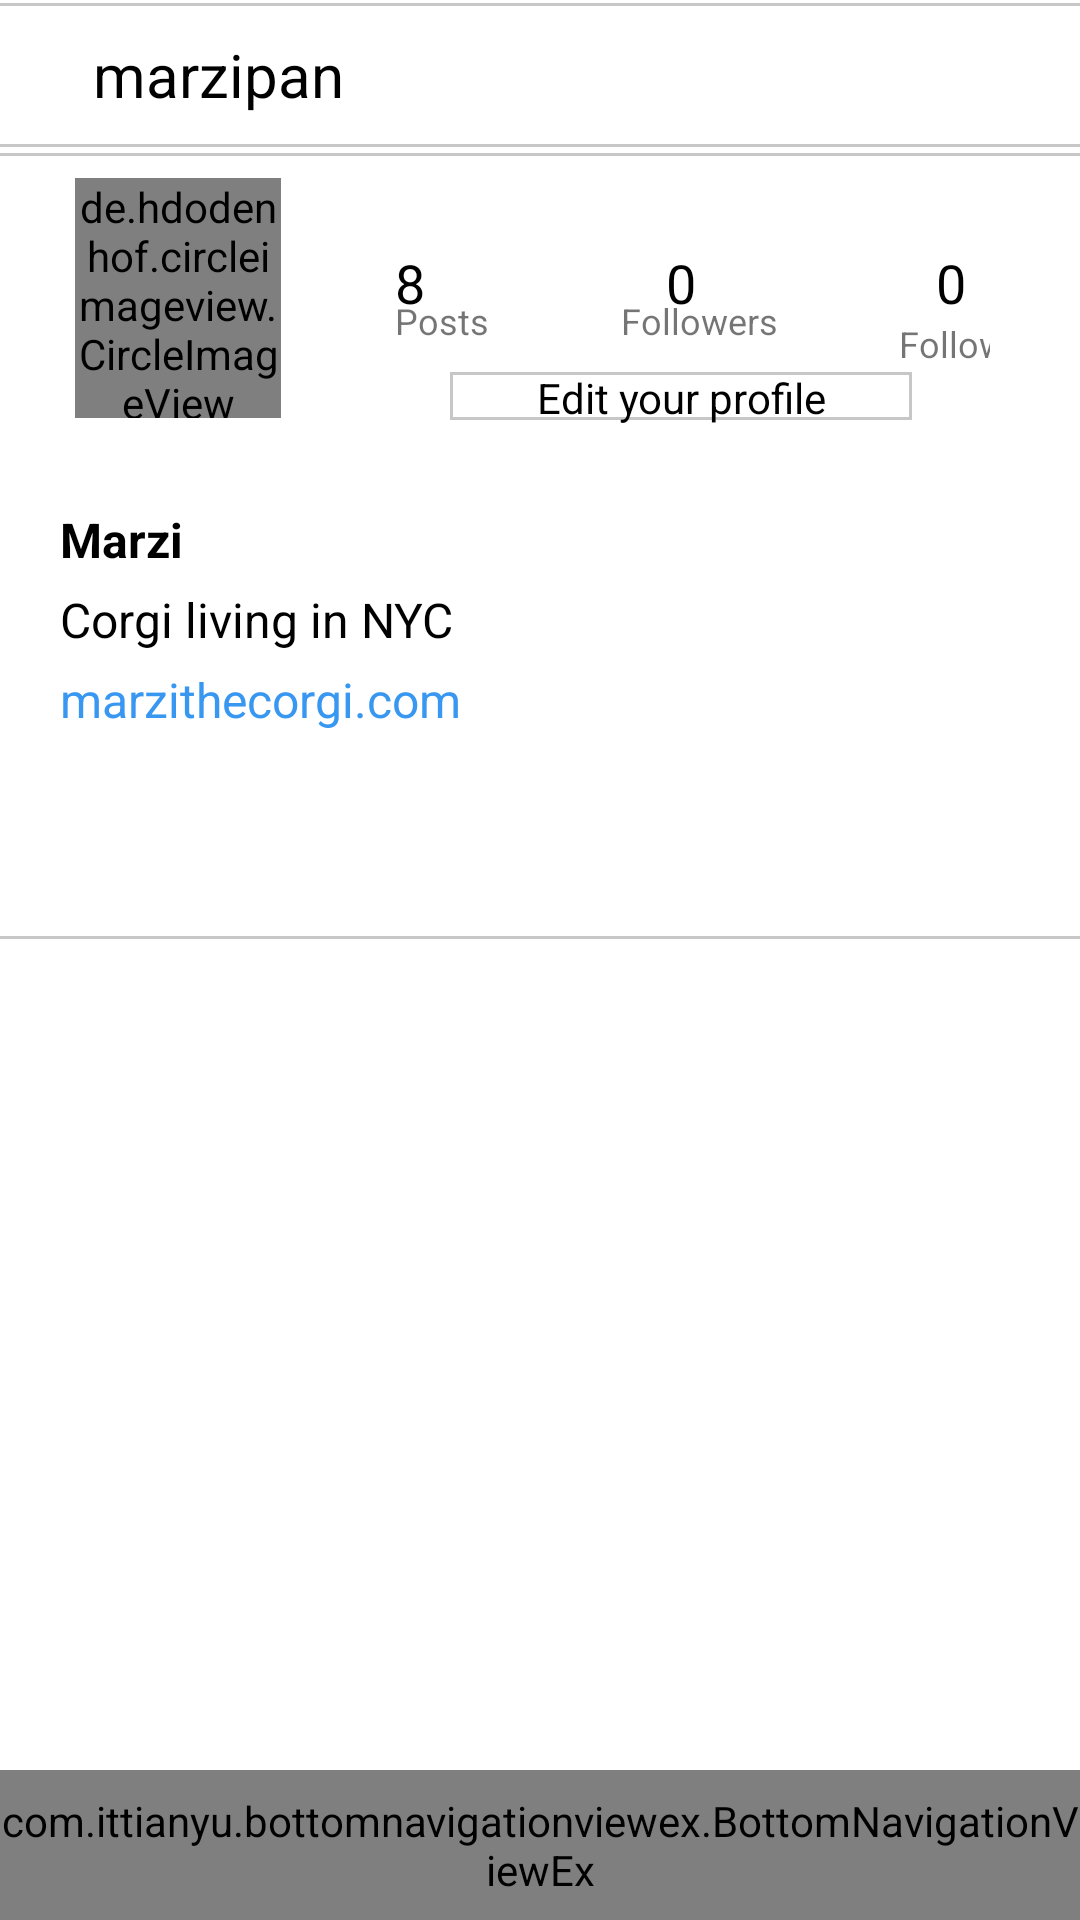

This screen was rendered from an Android layout file. Write that file and the resources it references.
<!-- AndroidManifest.xml: application theme AppTheme -->
<!-- res/layout/activity_profile.xml -->
<android.support.design.widget.CoordinatorLayout xmlns:android="http://schemas.android.com/apk/res/android"
    android:layout_width="match_parent"
    android:layout_height="match_parent"
    android:orientation="vertical">

    <RelativeLayout
        android:id="@+id/relLayout"
        android:layout_width="match_parent"
        android:layout_height="match_parent">

        <include layout="@layout/layout_center_profile" />
        <include layout="@layout/layout_bottom_navigation" />

        <ProgressBar
            android:id="@+id/profileProgBar"
            android:layout_width="150dp"
            android:layout_height="150dp"
            android:layout_centerHorizontal="true"
            android:layout_marginTop="100dp" />
    </RelativeLayout>

</android.support.design.widget.CoordinatorLayout>
<!-- res/layout/layout_center_profile.xml (included above) -->
<merge xmlns:android="http://schemas.android.com/apk/res/android"
    xmlns:app="http://schemas.android.com/apk/res-auto"
    xmlns:tools="http://schemas.android.com/tools">

    <RelativeLayout
        android:layout_width="match_parent"
        android:layout_height="match_parent"
        android:background="@color/white">


        
        <RelativeLayout
            android:id="@+id/relLayout1"
            android:layout_width="match_parent"
            android:layout_height="50dp">

            <include layout="@layout/snippet_top_profilebar" />

        </RelativeLayout>


        

        <RelativeLayout
            android:id="@+id/relLayout2"
            android:layout_width="match_parent"
            android:layout_height="wrap_content"
            android:layout_below="@+id/relLayout1"
            android:background="@drawable/border_bottom">

            <LinearLayout
                android:id="@+id/linLayout"
                android:layout_width="match_parent"
                android:layout_height="wrap_content"
                android:orientation="horizontal"
                android:weightSum="100">


                <RelativeLayout
                    android:layout_width="0dp"
                    android:layout_height="match_parent"
                    android:layout_marginStart="25dp"
                    android:layout_marginLeft="25dp"
                    android:layout_weight="25">

                    <de.hdodenhof.circleimageview.CircleImageView
                        android:id="@+id/profile_image"
                        android:layout_width="80dp"
                        android:layout_height="80dp"
                        android:layout_centerVertical="true"
                        android:src="@drawable/corgi"
                        app:civ_border_color="@color/black"
                        app:civ_border_width="2dp" />


                </RelativeLayout>

                <RelativeLayout
                    android:layout_width="0dp"
                    android:layout_height="wrap_content"
                    android:layout_marginStart="30dp"
                    android:layout_marginEnd="30dp"
                    android:layout_weight="75">

                    <include layout="@layout/snippet_top_profile" />

                </RelativeLayout>

            </LinearLayout>


            <LinearLayout
                android:id="@+id/linLayout2"
                android:layout_width="match_parent"
                android:layout_height="wrap_content"
                android:layout_below="@+id/linLayout"
                android:orientation="vertical"
                android:padding="20dp">

                <TextView
                    android:id="@+id/display_name"
                    android:layout_width="match_parent"
                    android:layout_height="wrap_content"
                    android:text="Marzi"
                    android:textColor="@color/black"
                    android:textSize="16sp"
                    android:textStyle="bold" />

                <TextView
                    android:id="@+id/description"
                    android:layout_width="match_parent"
                    android:layout_height="wrap_content"
                    android:layout_marginTop="5dp"
                    android:text="Corgi living in NYC"
                    android:textColor="@color/black"
                    android:textSize="16sp" />

                <TextView
                    android:id="@+id/website"
                    android:layout_width="match_parent"
                    android:layout_height="wrap_content"
                    android:layout_marginTop="5dp"
                    android:text="marzithecorgi.com"
                    android:textColor="@color/blue_5"
                    android:textSize="16sp" />


            </LinearLayout>

            <RelativeLayout
                android:id="@+id/relLayout3"
                android:layout_width="match_parent"
                android:layout_height="wrap_content"
                android:layout_below="@+id/linLayout2"
                android:layout_marginBottom="50dp">

                <android.support.v7.widget.RecyclerView
                    android:id="@+id/gridView"
                    android:layout_width="match_parent"
                    android:layout_height="wrap_content"
                    android:gravity="center"
                    android:horizontalSpacing="1dp"
                    android:numColumns="3"
                    android:stretchMode="columnWidth"
                    android:verticalSpacing="1dp"
                    >


                </android.support.v7.widget.RecyclerView>


            </RelativeLayout>


        </RelativeLayout>


    </RelativeLayout>

</merge>
<!-- res/layout/layout_bottom_navigation.xml (included above) -->
<merge xmlns:android="http://schemas.android.com/apk/res/android"
    xmlns:app="http://schemas.android.com/apk/res-auto"
    xmlns:tools="http://schemas.android.com/tools">

    <android.support.constraint.ConstraintLayout
        android:layout_width="match_parent"
        android:layout_height="50dp"
        android:layout_alignParentBottom="true"
        android:background="@color/colorPrimary">

        <com.ittianyu.bottomnavigationviewex.BottomNavigationViewEx
            android:id="@+id/bottomNavView"
            android:layout_width="match_parent"
            android:layout_height="match_parent"
            android:background="@drawable/border_top"
            app:menu="@menu/bottom_navigation_menu" />

    </android.support.constraint.ConstraintLayout>

</merge>
<!-- res/layout/snippet_top_profilebar.xml (included above) -->
<merge xmlns:android="http://schemas.android.com/apk/res/android"
    xmlns:app="http://schemas.android.com/apk/res-auto">

    <android.support.design.widget.AppBarLayout
        android:layout_width="match_parent"
        android:layout_height="50dp"
        android:background="@drawable/border_bottom">

        <android.support.v7.widget.Toolbar
            android:id="@+id/profileToolBar"
            android:layout_width="match_parent"
            android:layout_height="wrap_content">

            <RelativeLayout
                android:layout_width="match_parent"
                android:layout_height="match_parent">

                <TextView
                    android:id="@+id/screenNameProf"
                    android:layout_width="wrap_content"
                    android:layout_height="wrap_content"
                    android:layout_centerVertical="true"
                    android:layout_marginStart="15dp"
                    android:layout_marginLeft="15dp"
                    android:text="marzipan"
                    android:textColor="@color/black"
                    android:textSize="20sp" />

                <ImageView
                    android:id="@+id/profMenu"
                    android:layout_width="30dp"
                    android:layout_height="30dp"
                    android:layout_alignParentRight="true"
                    android:layout_centerVertical="true"
                    android:layout_marginEnd="20dp"
                    android:layout_marginRight="20dp"
                    android:src="@drawable/more_vert" />
            </RelativeLayout>

        </android.support.v7.widget.Toolbar>
    </android.support.design.widget.AppBarLayout>

</merge>
<!-- res/layout/snippet_top_profile.xml (included above) -->
<merge xmlns:android="http://schemas.android.com/apk/res/android"
    xmlns:app="http://schemas.android.com/apk/res-auto"
    xmlns:tools="http://schemas.android.com/tools">


    <android.support.constraint.ConstraintLayout
        android:layout_width="match_parent"
        android:layout_height="wrap_content"
        android:layout_marginTop="30dp">


        <TextView
            android:id="@+id/tvPosts"
            android:layout_width="wrap_content"
            android:layout_height="wrap_content"
            android:layout_marginLeft="8dp"
            android:layout_marginTop="2dp"
            android:text="8"
            android:textColor="@color/black"
            android:textSize="18sp"
            app:layout_constraintLeft_toLeftOf="parent"
            app:layout_constraintTop_toTopOf="parent" />

        <TextView
            android:id="@+id/textPosts"
            android:layout_width="wrap_content"
            android:layout_height="wrap_content"
            android:layout_marginLeft="8dp"
            android:layout_marginTop="-8dp"
            android:text="Posts"
            android:textSize="12sp"
            app:layout_constraintLeft_toLeftOf="parent"
            app:layout_constraintTop_toBottomOf="@+id/tvPosts" />

        <TextView
            android:id="@+id/tvFollowers"
            android:layout_width="wrap_content"
            android:layout_height="wrap_content"
            android:layout_marginLeft="8dp"
            android:layout_marginTop="2dp"
            android:layout_marginRight="8dp"
            android:text="0"
            android:textColor="@color/black"
            android:textSize="18sp"
            app:layout_constraintLeft_toRightOf="@+id/tvPosts"
            app:layout_constraintRight_toLeftOf="@+id/tvFollowing"
            app:layout_constraintTop_toTopOf="parent" />

        <TextView
            android:id="@+id/textFollowers"
            android:layout_width="wrap_content"
            android:layout_height="wrap_content"
            android:layout_marginLeft="8dp"
            android:layout_marginTop="-8dp"
            android:layout_marginRight="8dp"
            android:text="Followers"
            android:textSize="12sp"
            app:layout_constraintHorizontal_bias="0.526"
            app:layout_constraintLeft_toRightOf="@+id/textPosts"
            app:layout_constraintRight_toLeftOf="@+id/textFollolwing"
            app:layout_constraintTop_toBottomOf="@+id/tvFollowers" />

        <TextView
            android:id="@+id/tvFollowing"
            android:layout_width="wrap_content"
            android:layout_height="wrap_content"
            android:layout_marginTop="2dp"
            android:layout_marginRight="8dp"
            android:text="0"
            android:textColor="@color/black"
            android:textSize="18sp"
            app:layout_constraintRight_toRightOf="parent"
            app:layout_constraintTop_toTopOf="parent" />

        <TextView
            android:id="@+id/textFollolwing"
            android:layout_width="wrap_content"
            android:layout_height="wrap_content"
            android:layout_marginTop="0dp"
            android:layout_marginRight="-22dp"
            android:text="Following"
            android:textSize="12sp"
            app:layout_constraintRight_toRightOf="parent"
            app:layout_constraintTop_toBottomOf="@+id/tvFollowing" />

        <TextView
            android:id="@+id/textEditProfile"
            android:layout_width="156dp"
            android:layout_height="18dp"
            android:layout_marginLeft="8dp"
            android:layout_marginTop="8dp"
            android:layout_marginRight="8dp"
            android:layout_marginBottom="8dp"
            android:background="@drawable/grey_border"
            android:clickable="true"
            android:text="Edit your profile"
            android:textAlignment="center"
            android:textColor="@color/black"
            android:textSize="14sp"
            app:layout_constraintBottom_toBottomOf="parent"
            app:layout_constraintLeft_toLeftOf="parent"
            app:layout_constraintRight_toRightOf="parent"
            app:layout_constraintTop_toBottomOf="@+id/textFollowers"
            app:layout_constraintVertical_bias="0.0" />
    </android.support.constraint.ConstraintLayout>


</merge>
<!-- resources referenced by this layout -->
<resources>
  <color name="black">#ff000000</color>
  <color name="blue_5">#ff3897f0</color>
  <color name="colorPrimary">#3F51B5</color>
  <color name="white">#ffffffff</color>
  <!-- drawable border_bottom (drawable) -->
  <?xml version="1.0" encoding="utf-8"?>
  <layer-list xmlns:android="http://schemas.android.com/apk/res/android"
      android:layout_width="match_parent"
      android:layout_height="1dp">
  <item
      android:bottom="1dp"
      android:top="1dp"
      android:right="-1dp"
      android:left="-1dp">
  <shape android:shape="rectangle">
      <stroke
          android:width="1dp"
          android:color="@color/grey_3"/>
      <solid
          android:color="@color/white" />
  </shape>
  </item>
  
  </layer-list>
  <!-- drawable border_top (drawable) -->
  <?xml version="1.0" encoding="utf-8"?>
  <layer-list xmlns:android="http://schemas.android.com/apk/res/android"
      android:layout_width="match_parent"
      android:layout_height="1dp">
      <item
          android:bottom="-1dp"
          android:top="1dp"
          android:right="-1dp"
          android:left="-1dp">
          <shape android:shape="rectangle">
              <stroke
                  android:width="1dp"
                  android:color="@color/grey_3"/>
              <solid
                  android:color="@color/white" />
          </shape>
      </item>
  
  </layer-list>
  <!-- drawable grey_border (drawable) -->
  <?xml version="1.0" encoding="utf-8"?>
  <layer-list xmlns:android="http://schemas.android.com/apk/res/android"
      android:layout_width="match_parent"
      android:layout_height="1dp">
      <item
          android:bottom="1dp"
          android:top="1dp"
          android:right="1dp"
          android:left="1dp">
          <shape android:shape="rectangle">
              <stroke
                  android:width="1dp"
                  android:color="@color/grey_3"/>
              <solid
                  android:color="@color/white" />
          </shape>
      </item>
  
  </layer-list>
  <style name="AppTheme" parent="Theme.AppCompat.Light.NoActionBar">
          
          <item name="colorPrimary">@color/colorPrimary</item>
          <item name="colorPrimaryDark">@color/dark_blue</item>
          <item name="colorAccent">@color/colorAccent</item>
  
          <item name="android:windowFullscreen">true</item>
          <item name="android:windowActionBarOverlay">true</item>
      </style>
  <color name="grey_3">#ffc7c7c7</color>
  <color name="dark_blue">#3023AE</color>
  <color name="colorAccent">#FF4081</color>
</resources>
